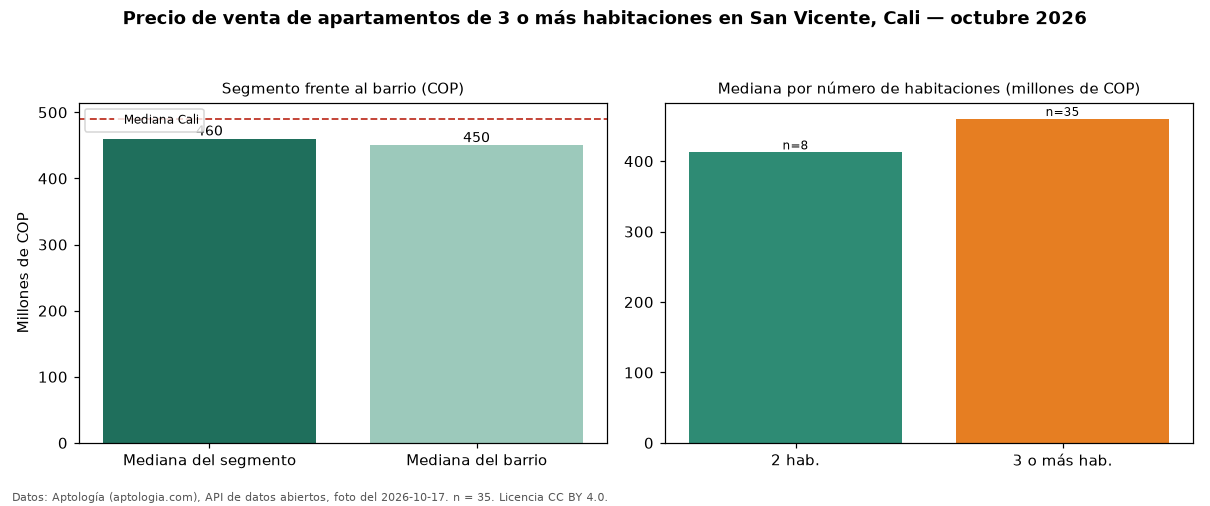

Source data for this figure (header and first rows):
seccion, metrica, valor_cop, n
precio, mediana, 460000000, 35
habitaciones, 2, 412500000, 8
habitaciones, 3+, 460000000, 35
barrio, mediana_barrio_todos_los_tamanos, 450000000, 46
ciudad, mediana_ciudad, 490000000, 
fuente, fecha_foto, 2026-10-17, 
fuente, atribucion, https://www.aptologia.com/venta/cali/san…, 
